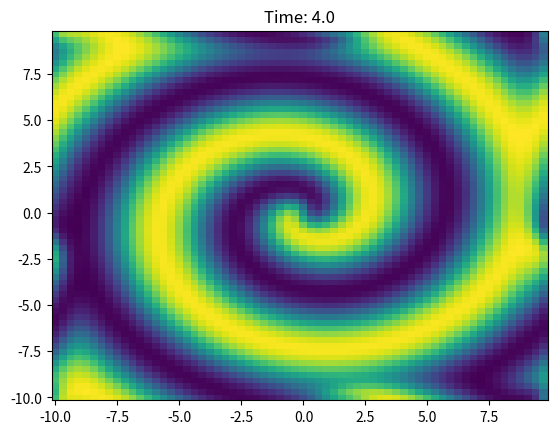

Reproduce this figure in Python.
import numpy as np
from scipy.integrate import solve_ivp
from scipy.fftpack import fft2, ifft2
import matplotlib.pyplot as plt
from matplotlib.animation import FuncAnimation, PillowWriter

def chebychev(N):
    if N == 0:
        D = 0
        x = 1
    else:
        n = np.arange(0, N + 1)
        x = np.cos(np.pi * n / N).reshape(N + 1, 1)
        c = (np.hstack(( [2.], np.ones(N - 1), [2.])) * (-1)**n).reshape(N + 1, 1)
        X = np.tile(x, (1, N + 1))
        dX = X - X.T
        D = np.dot(c, 1./c.T) / (dX + np.eye(N + 1))
        D -= np.diag(np.sum(D.T, axis= 0))
    return D, x.reshape(N + 1)

def partA():
    # Define parameters
    tspan = np.arange(0, 4.5, .5)
    Lx, Ly = 20, 20
    nx, ny = 64, 64
    N = nx * ny
    beta = 1
    D1, D2 = 0.1, 0.1
    m = 1

    # Define spatial domain
    x2 = np.linspace(-Lx/2, Lx/2, nx + 1)
    x = x2[:nx]
    y2 = np.linspace(-Ly/2, Ly/2, ny + 1)
    y = y2[:ny]
    X, Y = np.meshgrid(x, y)

    # Define initial conditions
    r = np.sqrt(X**2 + Y**2)
    theta = np.angle(X + 1j * Y)
    u = np.tanh(r) * np.cos(m * theta - r)
    v = np.tanh(r) * np.sin(m * theta - r)

    uFFT = fft2(u).flatten()
    vFFT = fft2(v).flatten()
    y0 = np.hstack((uFFT, vFFT))

    # Define spectral k values
    kx = (2 * np.pi / Lx) * np.concatenate((np.arange(0, nx/2), np.arange(-nx/2, 0)))
    kx[0] = 1e-6
    ky = (2 * np.pi / Ly) * np.concatenate((np.arange(0, ny/2), np.arange(-ny/2, 0)))
    ky[0] = 1e-6
    KX, KY = np.meshgrid(kx, ky)
    K = KX**2 + KY**2

    def diffusion_rhs(t, y, beta, D1, D2, nx, ny, N):
        uFFT = y[:N]
        vFFT = y[N:]

        # Reshape u and v
        uFFT = uFFT.reshape((nx, ny))
        vFFT = vFFT.reshape((nx, ny))
        u_t = ifft2(uFFT)
        v_t = ifft2(vFFT)

        # Compute Laplacian
        uLaplacian = K*uFFT
        vLaplacian = K*vFFT

        # Define A, lamda function, and omega function
        Asquared = (u_t**2 + v_t**2)**2
        lam = 1 - Asquared
        omega = -beta * Asquared

        # Compute time derivatives
        uRHS = fft2(lam * u_t - omega * v_t) - D1 * uLaplacian
        vRHS = fft2(omega * u_t + lam * v_t) - D2 * vLaplacian
        uRHS = uRHS.reshape(N)
        vRHS = vRHS.reshape(N)

        return np.hstack((uRHS, vRHS))
    
    params = (beta, D1, D2, nx, ny, N)
    sol = solve_ivp(diffusion_rhs, [tspan[0], tspan[-1]], y0, t_eval=tspan, method="RK45", args=params)
    uvsol = sol.y
    print(uvsol.shape)
    print(f"Status: {sol.status}")
    print(f"Message: {sol.message}")
    print(f"first val: {uvsol[0,0]}")


    if (sol.status == -1):
        exit(0)

    fig, ax = plt.subplots()
    def animation_update(frame):
        print(f"frame: {frame}")
        w = np.real(ifft2(uvsol[:N, frame].reshape((nx, ny))))
        ax.pcolor(x, y, w, shading='auto')
        ax.title.set_text(f'Time: {round(tspan[frame],2)}')

    print(f"Total frames: {len(tspan)}")
    ani = FuncAnimation(fig, animation_update, frames=len(tspan), interval=500, repeat=False)
    ani.save("part_a_movie.gif", dpi=300, writer=PillowWriter(fps=10))

    return uvsol

def partB():
    N = 30
    D, x = chebychev(N)

A1 = partA()